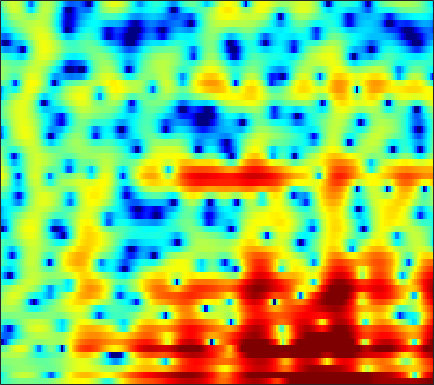

The file beside this chart, header and first rows:
-3.1453, -2.8327, -2.3931, -1.9248, -1.5787, -1.1936, -0.85777, -0.65034, -0.42312, -0.27801, -0.20998, -0.19604, -0.22821, -0.29726, -0.36217, -0.47888, -0.58333, -0.64876, -0.70175, -0.67665, -0.58991, -0.46109, -0.21209, 0.12477
-4.499, -3.551, -2.252, -1.051, -0.2576, 0.6456, 1.37, 1.802, 2.234, 2.512, 2.649, 2.655, 2.542, 2.283, 1.989, 1.459, 0.7386, 0.05817, -1.081, -2.555, -4.48, -6.324, -9.337, -11.58
-1.319, -1.111, -0.8162, -0.5176, -0.3012, -0.02745, 0.2057, 0.351, 0.501, 0.5954, 0.6347, 0.6277, 0.5696, 0.4579, 0.3446, 0.1597, -0.05313, -0.2273, -0.4631, -0.6742, -0.8466, -0.9322, -0.9695, -0.894
-0.3797, -0.201, 0.0183, 0.2047, 0.3216, 0.442, 0.5143, 0.5375, 0.5253, 0.4575, 0.3415, 0.2272, 0.03705, -0.1808, -0.3602, -0.5864, -0.7945, -0.9283, -1.061, -1.129, -1.124, -1.079, -0.9448, -0.7429
0.8653, 1.062, 1.323, 1.577, 1.744, 1.93, 2.037, 2.057, 1.982, 1.77, 1.402, 1.019, 0.3493, -0.4957, -1.211, -2.22, -3.143, -3.662, -3.97, -3.818, -3.359, -2.945, -2.419, -1.993
-1.778, -1.538, -0.7766, 0.2959, 1.125, 2.142, 2.967, 3.43, 3.823, 3.945, 3.758, 3.392, 2.555, 1.258, -0.06946, -2.573, -6.223, -9.559, -10.15, -6.232, -3.257, -1.817, -0.6877, -0.3477
-17.87, -17.05, -12.18, -8.5, -6.467, -4.349, -2.684, -1.663, -0.5782, 0.2419, 0.7996, 1.07, 1.236, 1.216, 1.077, 0.8134, 0.5815, 0.486, 0.4804, 0.6008, 0.81, 0.9673, 1.122, 1.185
-9.572, -10.26, -10.88, -10.9, -10.39, -9.031, -7.232, -5.8, -4.018, -2.476, -1.192, -0.4026, 0.4441, 1.071, 1.422, 1.771, 2, 2.099, 2.149, 2.128, 2.034, 1.923, 1.728, 1.494
-6.99, -8.58, -11.45, -15.13, -16.42, -12.8, -8.634, -6.192, -3.65, -1.694, -0.1695, 0.7489, 1.735, 2.48, 2.907, 3.324, 3.566, 3.638, 3.605, 3.418, 3.067, 2.686, 1.996, 1.057
-2.44, -2.71, -3.004, -3.13, -3.054, -2.699, -2.097, -1.549, -0.7791, -0.01758, 0.6762, 1.131, 1.632, 2.03, 2.262, 2.49, 2.598, 2.61, 2.55, 2.381, 2.065, 1.717, 1.08, 0.2077
-0.4679, -0.4053, -0.3362, -0.2628, -0.207, -0.1201, -0.03037, 0.03517, 0.09533, 0.1251, 0.1103, 0.08013, 0.02368, -0.04659, -0.08916, -0.1279, -0.1094, -0.04548, 0.04542, 0.1342, 0.1938, 0.2069, 0.1859, 0.1088
0.8052, 1.012, 1.228, 1.369, 1.411, 1.376, 1.22, 1.014, 0.6072, 0.03433, -0.7241, -1.392, -2.391, -3.386, -4.021, -4.5, -4.435, -4.063, -3.369, -2.619, -1.903, -1.408, -0.806, -0.2683
1.181, 1.676, 2.208, 2.582, 2.74, 2.79, 2.619, 2.329, 1.705, 0.7505, -0.6283, -2.037, -4.613, -8.536, -13.35, -30.61, -14.82, -10.38, -7.222, -5.328, -4.078, -3.398, -2.627, -1.862
-0.1422, 0.8709, 1.919, 2.682, 3.085, 3.404, 3.507, 3.427, 3.113, 2.547, 1.703, 0.8823, -0.4416, -1.868, -2.869, -3.862, -4.285, -4.447, -4.734, -5.272, -6.337, -7.48, -8.889, -8.641
-1.551, -0.71, 0.1745, 0.8786, 1.331, 1.87, 2.33, 2.618, 2.884, 3.002, 2.97, 2.853, 2.55, 2.115, 1.729, 1.126, 0.398, -0.2535, -1.272, -2.711, -4.723, -6.558, -8.976, -9.317
-3.663, -3.867, -4.221, -4.431, -4.273, -3.485, -2.249, -1.224, 0.06365, 1.13, 1.931, 2.362, 2.746, 2.9, 2.876, 2.709, 2.38, 2.06, 1.493, 0.8255, 0.184, -0.254, -0.733, -0.9943
-6.209, -7.612, -10.69, -16.84, -34.34, -15.71, -8.976, -6.016, -3.256, -1.276, 0.1638, 0.9661, 1.736, 2.227, 2.431, 2.506, 2.395, 2.207, 1.841, 1.458, 1.078, 0.8038, 0.5682, 0.4746
-4.256, -4.948, -5.924, -6.649, -6.802, -6.299, -5.131, -4.023, -2.511, -1.13, 0.07002, 0.7973, 1.532, 2.003, 2.186, 2.183, 1.905, 1.538, 0.8559, 0.01331, -0.9275, -1.534, -1.984, -1.836
-1.825, -2.524, -3.443, -4.229, -4.596, -4.608, -4.053, -3.3, -2.043, -0.7289, 0.4506, 1.208, 1.999, 2.479, 2.626, 2.531, 2.074, 1.444, 0.165, -1.829, -4.846, -8.393, -17.67, -13.33
-1.749, -3.035, -5.249, -8.348, -11.59, -15.88, -12.25, -8.526, -4.897, -2.306, -0.4104, 0.6506, 1.697, 2.357, 2.608, 2.652, 2.353, 1.921, 1.041, -0.1019, -1.427, -2.411, -3.221, -3.047
-1.62, -2.642, -4.183, -5.85, -6.989, -7.675, -6.833, -5.481, -3.447, -1.63, -0.1439, 0.7568, 1.657, 2.254, 2.516, 2.627, 2.488, 2.249, 1.788, 1.217, 0.5817, 0.1517, -0.312, -0.5973
-1.578, -2.018, -2.436, -2.621, -2.587, -2.293, -1.703, -1.125, -0.2403, 0.6691, 1.5, 2.042, 2.601, 2.954, 3.082, 3.065, 2.844, 2.543, 1.987, 1.245, 0.4035, -0.2727, -1.234, -2.173
-4.577, -4.777, -4.41, -3.546, -2.728, -1.575, -0.4439, 0.3636, 1.339, 2.201, 2.917, 3.333, 3.735, 3.937, 3.944, 3.752, 3.318, 2.829, 1.935, 0.7704, -0.6664, -1.948, -3.858, -5.936
-17.96, -21.05, -12.48, -7.565, -5.084, -2.593, -0.7041, 0.4467, 1.72, 2.722, 3.496, 3.935, 4.33, 4.505, 4.481, 4.231, 3.701, 3.106, 2.019, 0.5464, -1.448, -3.347, -6.652, -11.38
-9.254, -9.156, -7.911, -6.011, -4.532, -2.717, -1.142, -0.1212, 1.046, 2.014, 2.793, 3.261, 3.716, 3.973, 4.027, 3.908, 3.551, 3.109, 2.27, 1.096, -0.3959, -1.753, -3.875, -6.179
-7.42, -6.787, -5.873, -4.863, -4.088, -3.071, -2.1, -1.403, -0.532, 0.2952, 1.054, 1.569, 2.166, 2.63, 2.879, 3.053, 3.038, 2.895, 2.525, 1.971, 1.25, 0.6179, -0.263, -1.137
-8.045, -6.934, -5.867, -5.127, -4.734, -4.336, -3.997, -3.711, -3.175, -2.444, -1.516, -0.7555, 0.2492, 1.167, 1.752, 2.363, 2.77, 2.943, 3.011, 2.913, 2.64, 2.364, 1.895, 1.362
-5.628, -5.152, -4.85, -4.982, -5.367, -6.293, -7.664, -8.844, -9.784, -8.715, -6.234, -4.306, -2.062, -0.2649, 0.8132, 1.95, 2.772, 3.204, 3.569, 3.701, 3.664, 3.524, 3.202, 2.745
-2.333, -2.52, -3.015, -3.861, -4.78, -6.528, -9.071, -11.73, -15.44, -13.33, -8.657, -5.904, -3.052, -0.9376, 0.3072, 1.587, 2.502, 2.98, 3.379, 3.531, 3.526, 3.405, 3.148, 2.776
0.2172, -0.1736, -0.9379, -1.926, -2.789, -4.037, -5.2, -5.85, -6.185, -5.709, -4.546, -3.412, -1.828, -0.3597, 0.576, 1.531, 2.16, 2.418, 2.503, 2.347, 2.011, 1.707, 1.352, 1.101
3.046, 2.473, 1.44, 0.05664, -1.206, -3.171, -5.348, -6.834, -7.664, -6.471, -4.31, -2.637, -0.6983, 0.842, 1.708, 2.489, 2.799, 2.714, 2.145, 1.044, -0.6273, -2.061, -3.686, -3.767
4.62, 3.892, 2.626, 0.9931, -0.542, -3.094, -6.642, -10.2, -13.89, -9.295, -4.744, -2.32, 0.05936, 1.719, 2.584, 3.277, 3.436, 3.188, 2.305, 0.6295, -2.028, -5.081, -10.46, -9.894
3.409, 2.569, 1.255, -0.2134, -1.361, -2.801, -3.918, -4.369, -4.321, -3.495, -2.185, -1.071, 0.3117, 1.492, 2.166, 2.742, 2.952, 2.864, 2.449, 1.721, 0.768, 0.02394, -0.8105, -1.276
1.802, 0.7273, -0.9977, -3.073, -4.809, -7.033, -8.12, -7.682, -5.968, -3.989, -2.146, -0.9426, 0.4184, 1.483, 2.097, 2.66, 2.959, 3.015, 2.899, 2.618, 2.183, 1.834, 1.321, 0.8226
0.5304, -0.5253, -2.325, -4.764, -7.237, -12.07, -16.58, -12.86, -7.717, -4.327, -1.969, -0.6341, 0.7381, 1.714, 2.232, 2.682, 2.879, 2.889, 2.736, 2.436, 2.07, 1.746, 1.321, 0.8954
-0.4393, -0.9565, -1.688, -2.44, -2.961, -3.441, -3.422, -3.009, -2.024, -0.8425, 0.2829, 1.019, 1.792, 2.32, 2.544, 2.623, 2.46, 2.195, 1.684, 1.029, 0.3164, -0.2097, -0.7992, -1.195
-2.791, -2.631, -2.151, -1.542, -1.065, -0.4063, 0.2568, 0.7654, 1.441, 2.077, 2.629, 2.947, 3.213, 3.266, 3.152, 2.767, 2.107, 1.412, 0.2116, -1.304, -3.164, -4.635, -6.38, -7.07
-11.33, -8.43, -5.079, -2.601, -1.16, 0.3572, 1.538, 2.258, 3.018, 3.579, 3.945, 4.085, 4.087, 3.853, 3.513, 2.819, 1.815, 0.8254, -0.8861, -3.177, -6.27, -9.557, -16.68, -23.09
-9.53, -7.524, -4.682, -2.311, -0.8584, 0.7029, 1.92, 2.63, 3.357, 3.842, 4.095, 4.14, 4.004, 3.644, 3.218, 2.444, 1.416, 0.4764, -1.002, -2.734, -4.672, -6.139, -7.9, -8.981
-3.553, -2.828, -1.678, -0.4738, 0.3932, 1.442, 2.323, 2.854, 3.395, 3.728, 3.852, 3.808, 3.566, 3.121, 2.656, 1.867, 0.9003, 0.08125, -1.126, -2.411, -3.781, -4.803, -6.174, -7.577
-1.897, -1.191, -0.2591, 0.6465, 1.283, 2.054, 2.703, 3.103, 3.482, 3.678, 3.681, 3.546, 3.183, 2.605, 2.041, 1.125, 0.0606, -0.805, -1.995, -3.182, -4.263, -5.052, -6.053, -7.146
-1.675, -0.9299, 0.01725, 0.9073, 1.522, 2.251, 2.858, 3.22, 3.561, 3.722, 3.675, 3.491, 3.027, 2.281, 1.532, 0.2686, -1.281, -2.604, -4.421, -5.99, -6.917, -7.102, -6.967, -6.661
-2.679, -1.911, -0.8431, 0.1965, 0.9111, 1.752, 2.463, 2.894, 3.358, 3.655, 3.744, 3.65, 3.261, 2.524, 1.689, 0.1314, -2.094, -4.365, -8.723, -16.37, -19.86, -13.37, -9.006, -6.528
-7.381, -5.571, -3.436, -1.878, -1.006, -0.1268, 0.6149, 1.174, 1.932, 2.657, 3.246, 3.524, 3.607, 3.317, 2.813, 1.742, 0.1927, -1.279, -3.511, -5.539, -6.487, -6.236, -5.329, -4.337
-8.994, -6.473, -4.333, -3.457, -3.435, -4.008, -4.619, -4.267, -2.453, -0.1518, 1.782, 2.865, 3.821, 4.248, 4.272, 3.934, 3.239, 2.533, 1.408, 0.2026, -1.027, -1.929, -3.039, -4.031
-0.9837, -1.193, -1.62, -2.505, -3.741, -6.631, -11.84, -13.33, -6.849, -2.218, 0.7445, 2.28, 3.681, 4.508, 4.813, 4.854, 4.512, 4.031, 3.085, 1.758, 0.03425, -1.653, -4.69, -9.269
1.045, 0.6138, -0.01508, -0.7102, -1.265, -1.935, -2.285, -2.155, -1.42, -0.2787, 0.9444, 1.772, 2.683, 3.333, 3.627, 3.764, 3.599, 3.266, 2.547, 1.488, 0.02732, -1.32, -3.466, -5.891
1.059, 0.7218, 0.2925, -0.1191, -0.3835, -0.6354, -0.7285, -0.683, -0.4331, 0.001011, 0.5506, 1.006, 1.603, 2.124, 2.437, 2.707, 2.779, 2.681, 2.336, 1.746, 0.9095, 0.1331, -1.048, -2.328
0.1551, -0.1536, -0.5426, -0.9045, -1.152, -1.437, -1.651, -1.748, -1.759, -1.57, -1.155, -0.6949, 0.05682, 0.8702, 1.452, 2.111, 2.593, 2.814, 2.9, 2.746, 2.387, 1.966, 1.242, 0.3474
-2.276, -2.68, -3.161, -3.547, -3.801, -4.184, -4.707, -5.202, -5.958, -6.545, -6.273, -5.315, -3.432, -1.461, -0.1475, 1.306, 2.392, 2.984, 3.507, 3.737, 3.709, 3.538, 3.123, 2.512
-7.309, -8.237, -9.003, -8.963, -8.617, -8.238, -8.405, -9.128, -11.39, -16.94, -28.84, -14.59, -7.613, -3.614, -1.487, 0.6161, 2.116, 2.933, 3.685, 4.111, 4.237, 4.176, 3.898, 3.43
-13.42, -18.09, -36.35, -18, -13.58, -10.4, -8.732, -8.112, -7.77, -7.523, -6.746, -5.604, -3.611, -1.571, -0.2031, 1.325, 2.509, 3.179, 3.792, 4.12, 4.186, 4.069, 3.721, 3.179
-9.719, -10.39, -10.65, -9.786, -8.652, -7.039, -5.63, -4.732, -3.71, -2.79, -1.86, -1.129, -0.111, 0.8991, 1.611, 2.453, 3.125, 3.497, 3.807, 3.886, 3.742, 3.475, 2.91, 2.103
-6.388, -6.074, -5.522, -4.81, -4.196, -3.316, -2.438, -1.806, -1.017, -0.3035, 0.3614, 0.8318, 1.428, 1.983, 2.364, 2.801, 3.134, 3.294, 3.372, 3.258, 2.917, 2.509, 1.726, 0.6457
-5.168, -4.369, -3.354, -2.407, -1.754, -0.976, -0.3023, 0.1226, 0.5917, 0.9688, 1.26, 1.446, 1.666, 1.888, 2.061, 2.292, 2.501, 2.616, 2.661, 2.541, 2.19, 1.755, 0.9155, -0.2456
-4.843, -3.396, -1.814, -0.5719, 0.1691, 0.9248, 1.43, 1.654, 1.747, 1.636, 1.349, 1.063, 0.6788, 0.4326, 0.4242, 0.6861, 1.153, 1.535, 1.945, 2.141, 2.065, 1.786, 1.108, 0.05858
-3.271, -1.638, 0.05949, 1.312, 2.002, 2.624, 2.907, 2.897, 2.565, 1.806, 0.5715, -0.7264, -2.956, -5.288, -5.938, -4.383, -1.973, -0.4539, 1.036, 1.938, 2.338, 2.339, 1.95, 1.13
-1.135, -0.144, 1.001, 1.917, 2.436, 2.878, 3.014, 2.89, 2.393, 1.437, -0.09386, -1.736, -4.829, -9.041, -10.69, -7.293, -3.605, -1.627, 0.2076, 1.363, 1.963, 2.113, 1.936, 1.356
